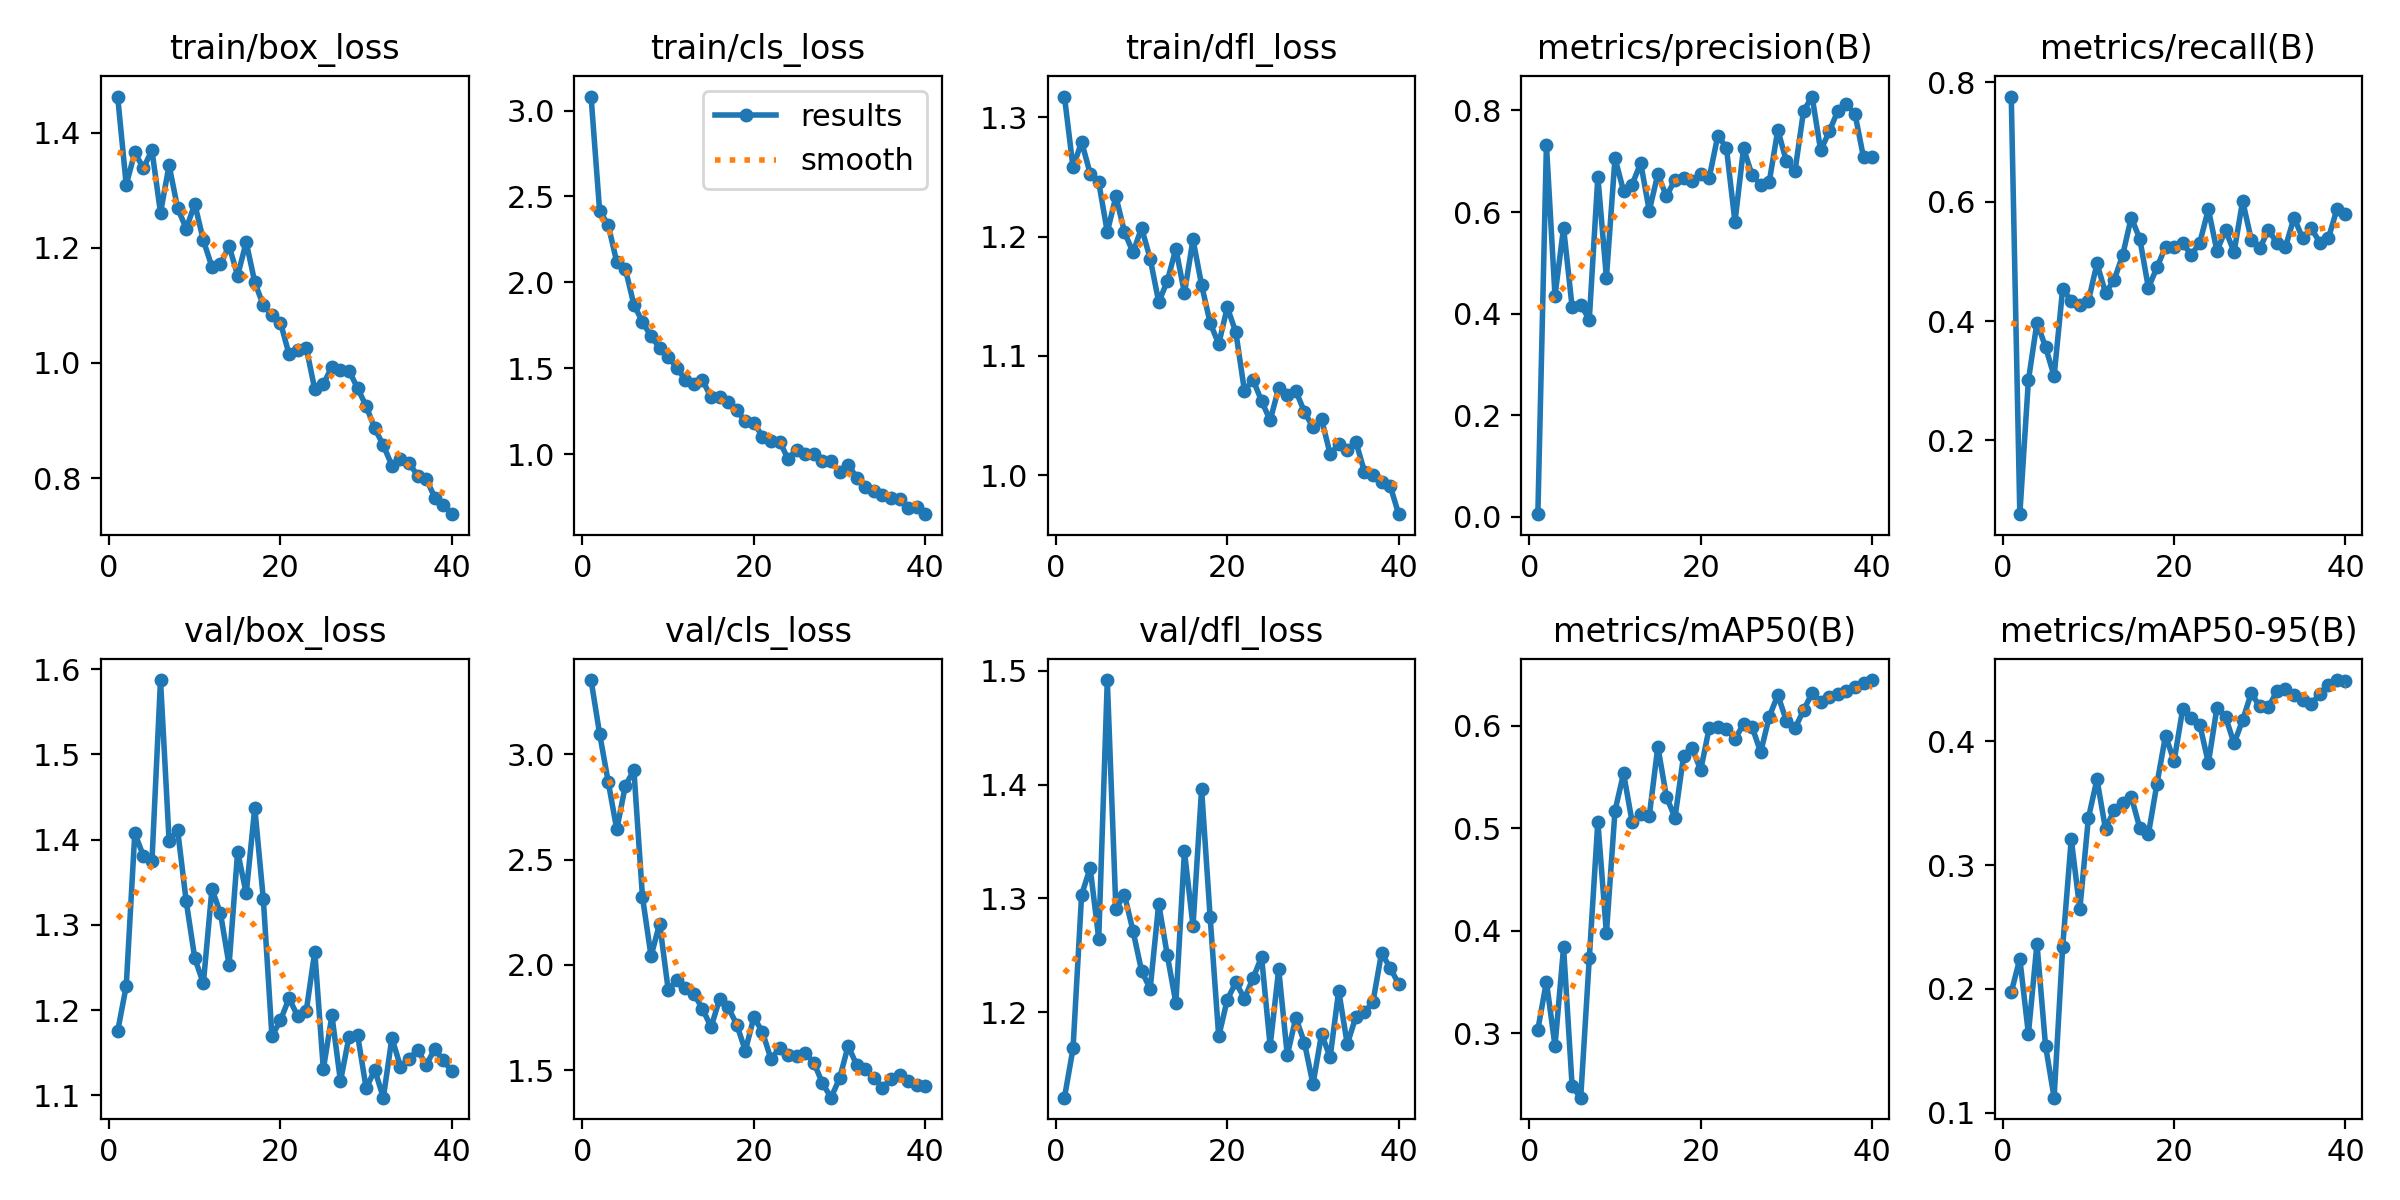

Values plotted in this chart, from the file beside it:
epoch, time, train/box_loss, train/cls_loss, train/dfl_loss, metrics/precision(B), metrics/recall(B), metrics/mAP50(B), metrics/mAP50-95(B), val/box_loss, val/cls_loss, val/dfl_loss, lr/pg0, lr/pg1, lr/pg2
1, 142, 1.463, 3.082, 1.317, 0.005, 0.7762, 0.3036, 0.1973, 1.175, 3.353, 1.125, 0.00046, 0.00046, 0.00046
2, 296.8, 1.309, 2.416, 1.258, 0.7322, 0.07649, 0.3503, 0.2243, 1.228, 3.098, 1.168, 0.0009167, 0.0009167, 0.0009167
3, 433.8, 1.365, 2.335, 1.279, 0.4351, 0.3007, 0.2876, 0.1636, 1.408, 2.87, 1.303, 0.00135, 0.00135, 0.00135
4, 571.2, 1.338, 2.118, 1.253, 0.5693, 0.3975, 0.3837, 0.2364, 1.381, 2.643, 1.327, 0.001759, 0.001759, 0.001759
5, 701.5, 1.369, 2.079, 1.246, 0.4125, 0.3566, 0.2481, 0.154, 1.375, 2.851, 1.265, 0.001802, 0.001802, 0.001802
6, 832.2, 1.261, 1.87, 1.204, 0.4178, 0.3077, 0.2371, 0.1121, 1.587, 2.925, 1.492, 0.001752, 0.001752, 0.001752
7, 965.3, 1.343, 1.77, 1.234, 0.388, 0.4546, 0.3729, 0.2341, 1.399, 2.322, 1.291, 0.001703, 0.001703, 0.001703
8, 1099, 1.269, 1.686, 1.204, 0.6696, 0.4336, 0.5064, 0.3209, 1.411, 2.041, 1.303, 0.001654, 0.001654, 0.001654
9, 1231, 1.233, 1.62, 1.187, 0.4708, 0.4266, 0.3974, 0.2642, 1.328, 2.196, 1.271, 0.001604, 0.001604, 0.001604
10, 1365, 1.276, 1.567, 1.207, 0.7061, 0.4336, 0.5169, 0.3379, 1.261, 1.883, 1.236, 0.001554, 0.001554, 0.001554
11, 1503, 1.213, 1.503, 1.182, 0.6415, 0.4965, 0.5535, 0.3693, 1.231, 1.926, 1.221, 0.001505, 0.001505, 0.001505
12, 1637, 1.167, 1.433, 1.145, 0.6542, 0.4476, 0.506, 0.3289, 1.342, 1.891, 1.295, 0.001455, 0.001455, 0.001455
13, 1769, 1.172, 1.41, 1.163, 0.6964, 0.4685, 0.5141, 0.3444, 1.314, 1.862, 1.25, 0.001406, 0.001406, 0.001406
14, 1902, 1.203, 1.432, 1.19, 0.6025, 0.5105, 0.512, 0.3505, 1.253, 1.792, 1.208, 0.001357, 0.001357, 0.001357
15, 2037, 1.152, 1.331, 1.153, 0.6749, 0.5734, 0.5795, 0.3552, 1.386, 1.705, 1.341, 0.001307, 0.001307, 0.001307
16, 2169, 1.21, 1.332, 1.198, 0.6309, 0.5378, 0.5308, 0.3298, 1.337, 1.837, 1.276, 0.001257, 0.001257, 0.001257
17, 2303, 1.14, 1.305, 1.16, 0.6639, 0.4558, 0.5101, 0.3249, 1.437, 1.799, 1.396, 0.001208, 0.001208, 0.001208
18, 2437, 1.1, 1.256, 1.128, 0.6668, 0.4899, 0.5703, 0.3656, 1.33, 1.717, 1.283, 0.001159, 0.001159, 0.001159
19, 2572, 1.082, 1.191, 1.11, 0.6607, 0.5245, 0.5784, 0.4045, 1.17, 1.592, 1.179, 0.001109, 0.001109, 0.001109
20, 2709, 1.07, 1.183, 1.141, 0.6758, 0.5245, 0.5566, 0.3839, 1.188, 1.752, 1.211, 0.001059, 0.001059, 0.001059
21, 2849, 1.015, 1.103, 1.12, 0.6679, 0.5315, 0.5981, 0.4257, 1.214, 1.681, 1.226, 0.00101, 0.00101, 0.00101
22, 2980, 1.023, 1.079, 1.071, 0.7504, 0.5105, 0.5983, 0.419, 1.193, 1.552, 1.212, 0.0009605, 0.0009605, 0.0009605
23, 3113, 1.027, 1.073, 1.08, 0.7268, 0.5315, 0.597, 0.4133, 1.198, 1.607, 1.23, 0.000911, 0.000911, 0.000911
24, 3246, 0.954, 0.972, 1.062, 0.5805, 0.5874, 0.5868, 0.3825, 1.269, 1.574, 1.249, 0.0008615, 0.0008615, 0.0008615
25, 3381, 0.9628, 1.027, 1.046, 0.7258, 0.5175, 0.6018, 0.4271, 1.131, 1.566, 1.17, 0.000812, 0.000812, 0.000812
26, 3518, 0.9935, 1.004, 1.073, 0.6724, 0.5524, 0.5988, 0.4197, 1.194, 1.581, 1.238, 0.0007625, 0.0007625, 0.0007625
27, 3655, 0.9881, 1.001, 1.067, 0.6541, 0.5157, 0.574, 0.3982, 1.116, 1.536, 1.162, 0.000713, 0.000713, 0.000713
28, 3788, 0.9862, 0.9606, 1.071, 0.6594, 0.6014, 0.6088, 0.4172, 1.169, 1.438, 1.195, 0.0006635, 0.0006635, 0.0006635
29, 3926, 0.9559, 0.9635, 1.053, 0.7618, 0.5367, 0.6299, 0.4386, 1.17, 1.369, 1.173, 0.000614, 0.000614, 0.000614
30, 4062, 0.9247, 0.8946, 1.04, 0.6999, 0.522, 0.6048, 0.4282, 1.108, 1.461, 1.137, 0.0005645, 0.0005645, 0.0005645
31, 4195, 0.8861, 0.9394, 1.047, 0.6801, 0.5524, 0.5973, 0.4275, 1.13, 1.616, 1.181, 0.000515, 0.000515, 0.000515
32, 4330, 0.8569, 0.8641, 1.018, 0.7988, 0.5315, 0.615, 0.4404, 1.097, 1.524, 1.16, 0.0004655, 0.0004655, 0.0004655
33, 4464, 0.8216, 0.8065, 1.026, 0.8275, 0.5245, 0.6318, 0.4421, 1.167, 1.504, 1.219, 0.000416, 0.000416, 0.000416
34, 4597, 0.8334, 0.7888, 1.021, 0.7212, 0.5734, 0.6234, 0.437, 1.134, 1.463, 1.172, 0.0003665, 0.0003665, 0.0003665
35, 4734, 0.826, 0.7599, 1.028, 0.7589, 0.5385, 0.6276, 0.4329, 1.142, 1.418, 1.196, 0.000317, 0.000317, 0.000317
36, 4873, 0.8043, 0.7472, 1.003, 0.7989, 0.5557, 0.631, 0.4304, 1.154, 1.457, 1.2, 0.0002675, 0.0002675, 0.0002675
37, 5010, 0.7989, 0.7377, 1, 0.8118, 0.5315, 0.6336, 0.438, 1.136, 1.477, 1.209, 0.000218, 0.000218, 0.000218
38, 5159, 0.766, 0.6898, 0.9942, 0.7938, 0.5384, 0.6374, 0.4458, 1.154, 1.447, 1.252, 0.0001685, 0.0001685, 0.0001685
39, 5297, 0.7523, 0.6956, 0.9913, 0.7076, 0.5874, 0.6419, 0.4494, 1.141, 1.429, 1.239, 0.000119, 0.000119, 0.000119
40, 5435, 0.7372, 0.6513, 0.9674, 0.7093, 0.5802, 0.6445, 0.4486, 1.128, 1.423, 1.225, 6.95e-05, 6.95e-05, 6.95e-05
